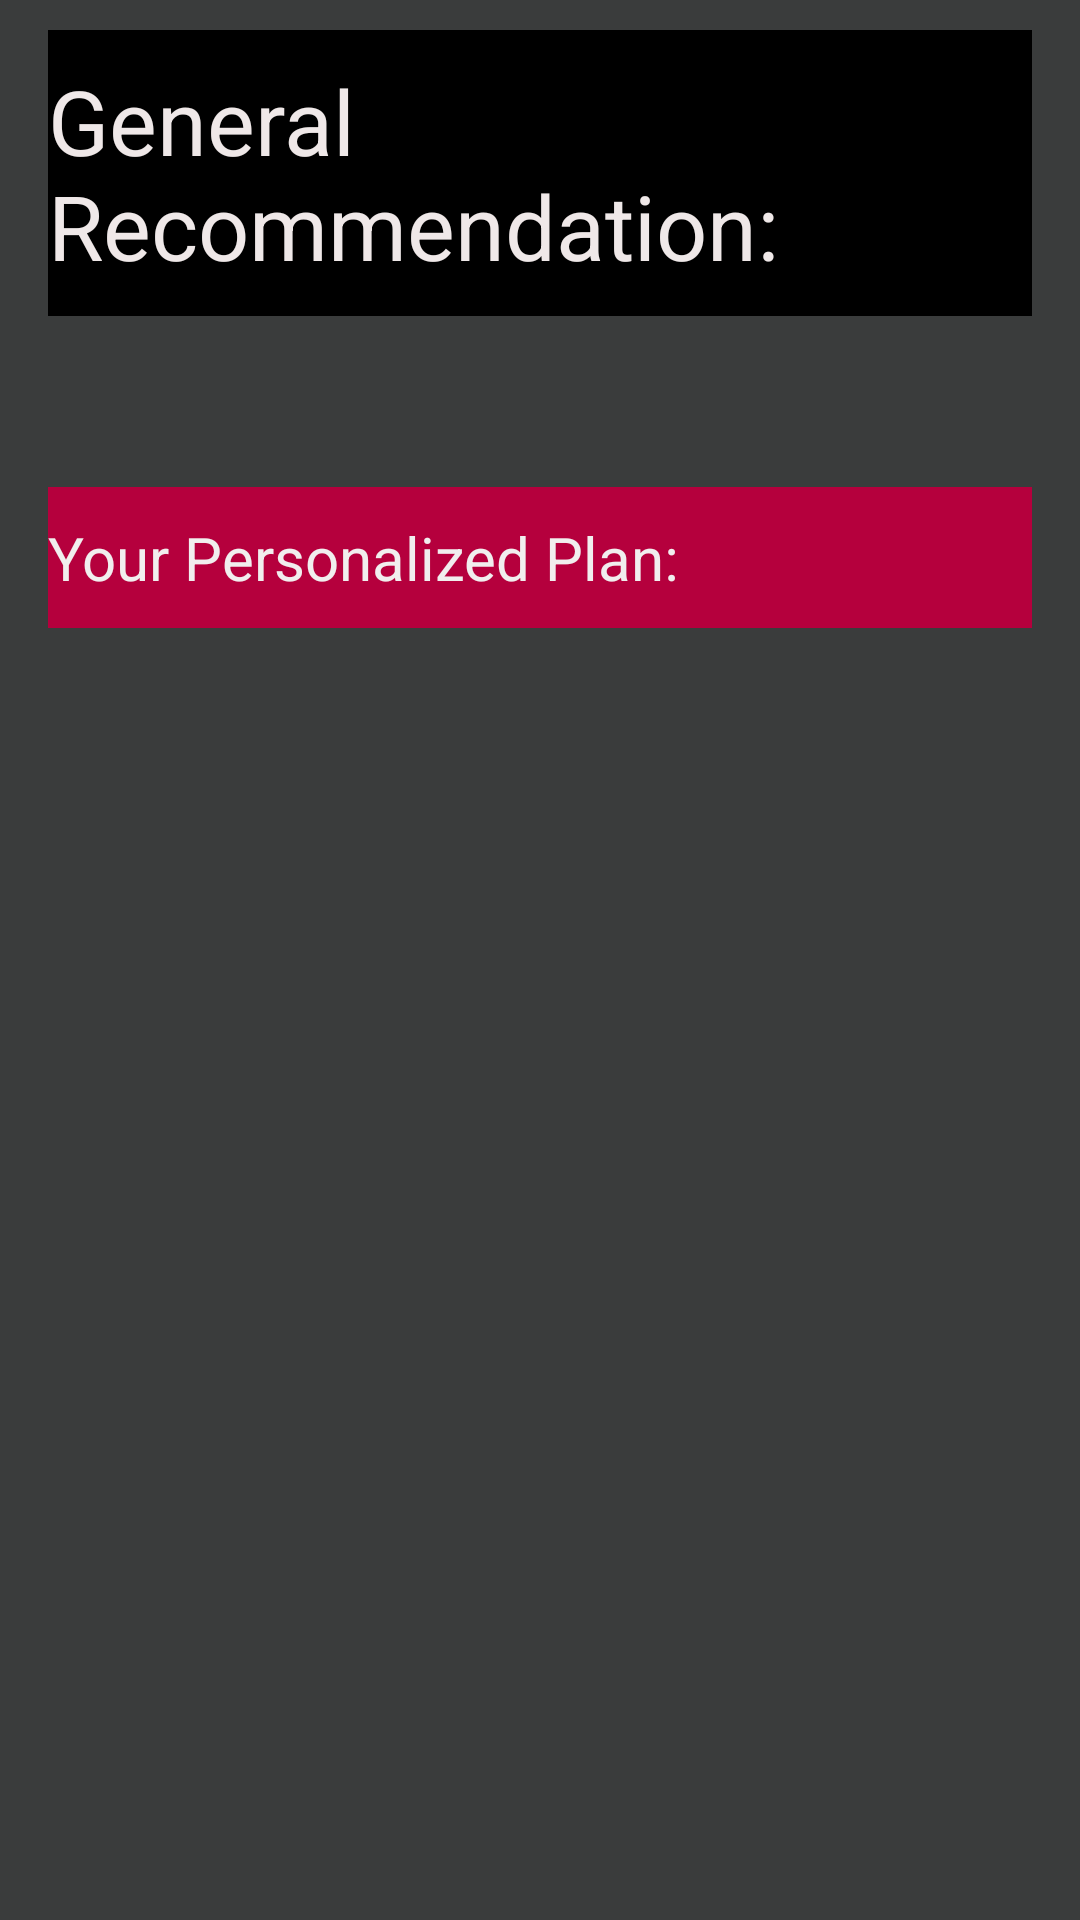

Android layout source for this screen:
<!-- AndroidManifest.xml: application theme Theme.WorkoutBuilder -->
<!-- res/layout/show_results.xml -->
<?xml version="1.0" encoding="utf-8"?>
<ScrollView
    xmlns:android="http://schemas.android.com/apk/res/android"
    xmlns:tools="http://schemas.android.com/tools"
    android:layout_width="fill_parent"
    android:layout_height="fill_parent"
    android:background="#3A3C3C">

    <RelativeLayout
        android:layout_width="match_parent"
        android:layout_height="match_parent"
        android:orientation="horizontal"
        android:paddingLeft="16dp"
        android:paddingRight="16dp"
        tools:context=".MainActivity">

        <TextView
            android:id="@+id/overview"
            android:layout_width="match_parent"
            android:layout_height="wrap_content"
            android:layout_marginTop="10dp"
            android:background="@color/black"
            android:paddingTop="10dp"
            android:paddingBottom="10dp"
            android:text="General Recommendation:"
            android:textColor="#EFE8E8"
            android:textSize="30dp" />

        <TextView
            android:id="@+id/routine_overview"
            android:layout_width="match_parent"
            android:layout_height="wrap_content"
            android:layout_below="@id/overview"
            android:layout_marginTop="10dp"
            android:textColor="@color/black"
            android:textSize="20dp" />

        <TextView
            android:id="@+id/specifics_text"
            android:layout_width="match_parent"
            android:layout_height="wrap_content"
            android:layout_below="@id/routine_overview"
            android:layout_marginTop="20dp"
            android:layout_marginBottom="20dp"
            android:background="#B5003D"
            android:paddingTop="10dp"
            android:paddingBottom="10dp"
            android:text="Your Personalized Plan:"
            android:textColor="#F1EEEE"
            android:textSize="20dp" />

        <TextView
            android:id="@+id/workout_plan"
            android:layout_width="match_parent"
            android:layout_height="wrap_content"
            android:layout_below="@id/specifics_text"
            android:textColor="@color/black"
            android:textSize="16dp" />
    </RelativeLayout>
</ScrollView>
<!-- resources referenced by this layout -->
<resources>
  <color name="black">#FF000000</color>
  <style name="Theme.WorkoutBuilder" parent="Theme.MaterialComponents.DayNight.NoActionBar">
          
          <item name="colorPrimary">@color/black</item>
          <item name="colorPrimaryVariant">@color/purple_700</item>
          <item name="colorOnPrimary">@color/white</item>
          
          <item name="colorSecondary">@color/teal_200</item>
          <item name="colorSecondaryVariant">@color/teal_700</item>
          <item name="colorOnSecondary">@color/orange</item>
          
          <item name="android:statusBarColor" tools:targetApi="l">?attr/colorPrimaryVariant</item>
          
      </style>
  <color name="purple_700">#FF3700B3</color>
  <color name="white">#FFFFFFFF</color>
  <color name="teal_200">#FF03DAC5</color>
  <color name="teal_700">#FF018786</color>
  <color name="orange">#FAAE51</color>
</resources>
